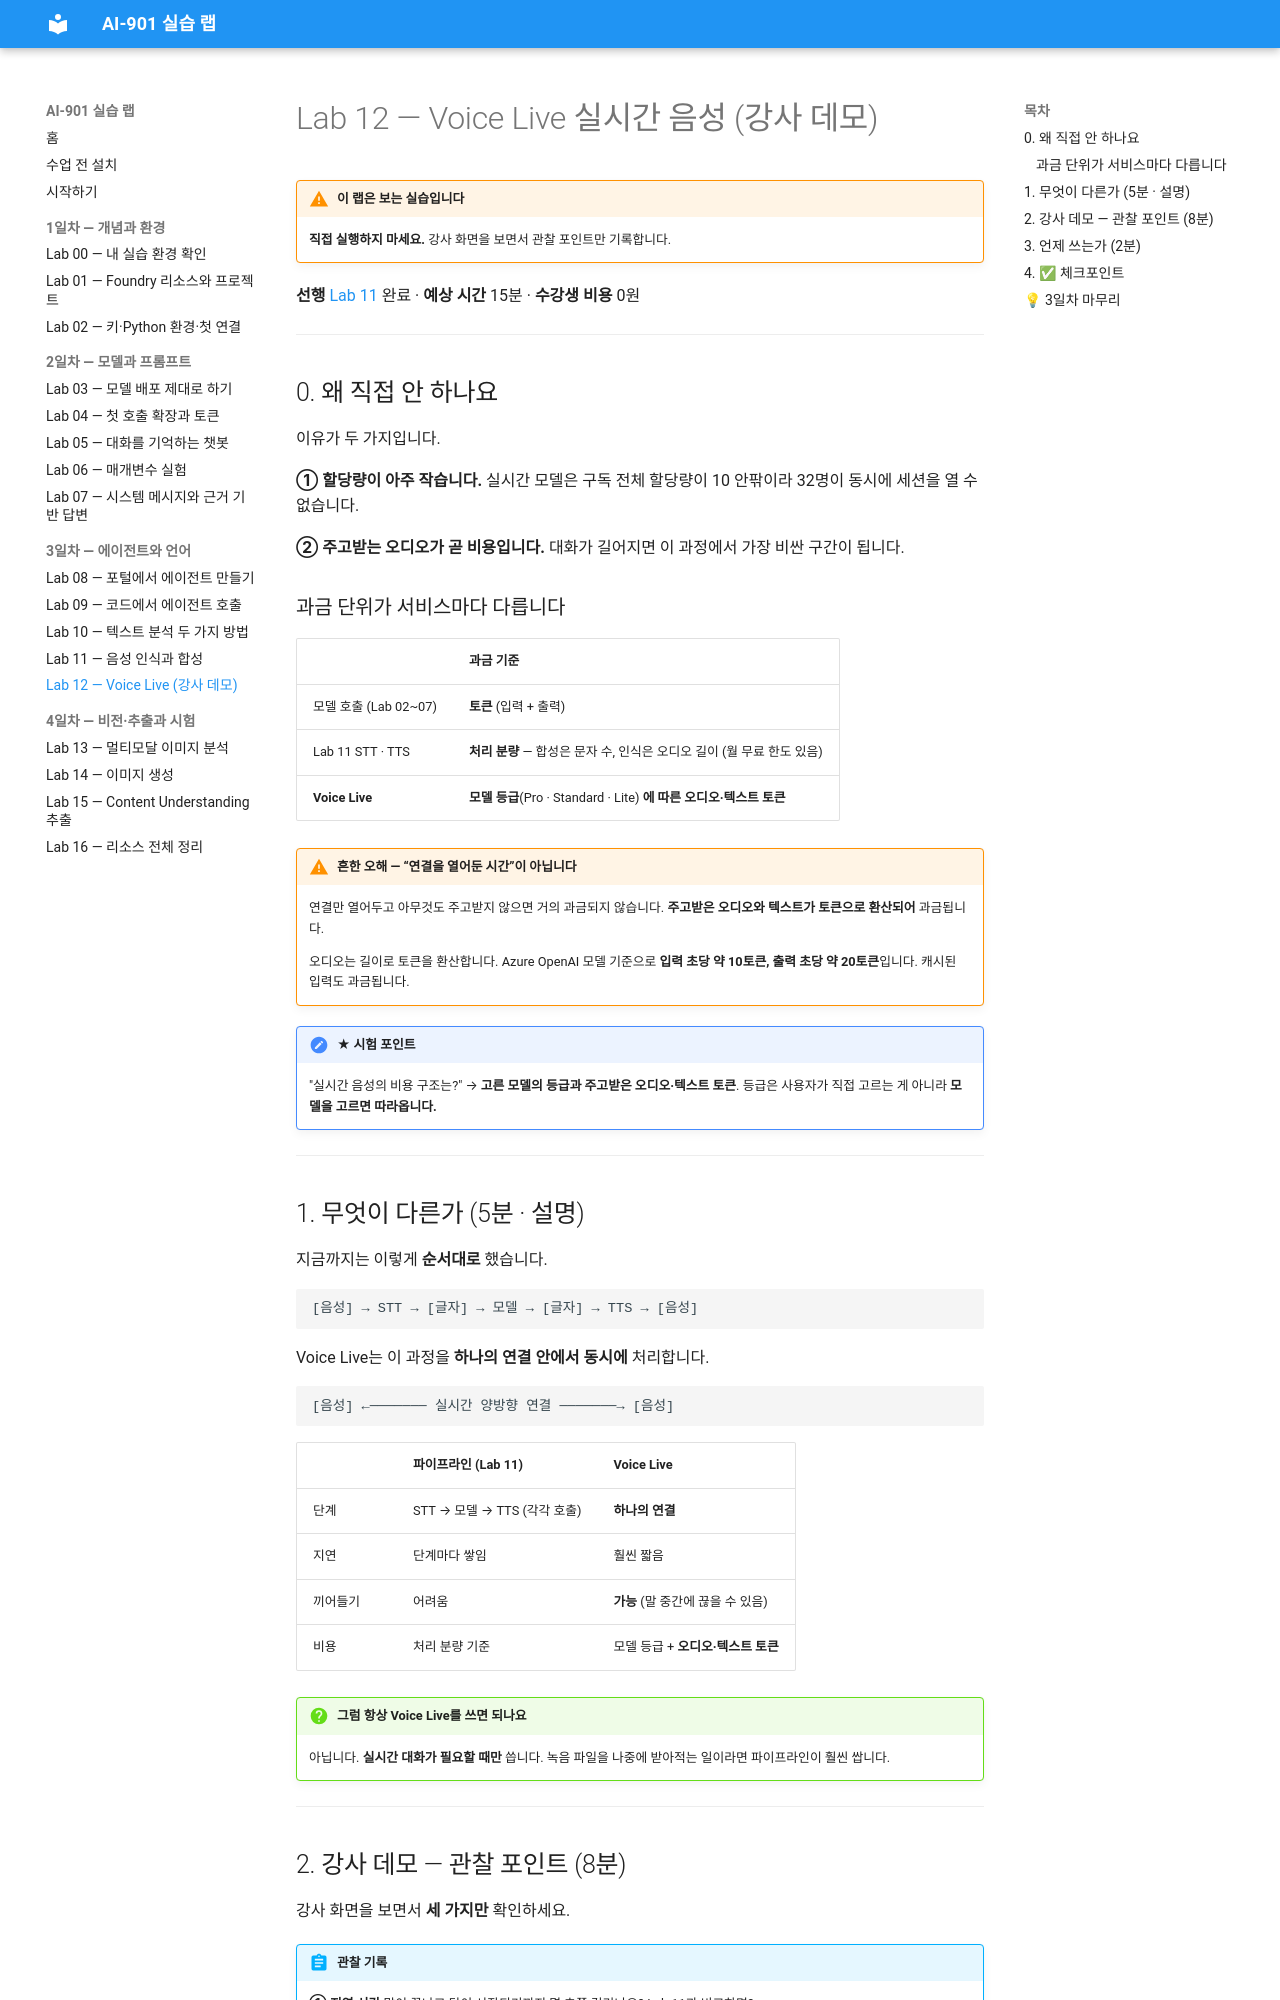

repository: skilleat-labs/ai901-labs · page: labs/lab12-voice-live-demo/index.html · generator: mkdocs

# Lab 12 — Voice Live 실시간 음성 (강사 데모)

!!! warning "이 랩은 보는 실습입니다"
    **직접 실행하지 마세요.** 강사 화면을 보면서 관찰 포인트만 기록합니다.

**선행** [Lab 11](lab11-speech.md) 완료 · **예상 시간** 15분 · **수강생 비용** 0원

---

## 0. 왜 직접 안 하나요

이유가 두 가지입니다.

**① 할당량이 아주 작습니다.** 실시간 모델은 구독 전체 할당량이 10 안팎이라
32명이 동시에 세션을 열 수 없습니다.

**② 주고받는 오디오가 곧 비용입니다.** 대화가 길어지면 이 과정에서 가장 비싼 구간이 됩니다.

### 과금 단위가 서비스마다 다릅니다

| | 과금 기준 |
|---|---|
| 모델 호출 (Lab 02~07) | **토큰** (입력 + 출력) |
| Lab 11 STT · TTS | **처리 분량** — 합성은 문자 수, 인식은 오디오 길이 (월 무료 한도 있음) |
| **Voice Live** | **모델 등급**(Pro · Standard · Lite) **에 따른 오디오·텍스트 토큰** |

!!! warning "흔한 오해 — “연결을 열어둔 시간”이 아닙니다"
    연결만 열어두고 아무것도 주고받지 않으면 거의 과금되지 않습니다.
    **주고받은 오디오와 텍스트가 토큰으로 환산되어** 과금됩니다.

    오디오는 길이로 토큰을 환산합니다. Azure OpenAI 모델 기준으로
    **입력 초당 약 10토큰, 출력 초당 약 20토큰**입니다. 캐시된 입력도 과금됩니다.

!!! note "★ 시험 포인트"
    "실시간 음성의 비용 구조는?" → **고른 모델의 등급과 주고받은 오디오·텍스트 토큰**.
    등급은 사용자가 직접 고르는 게 아니라 **모델을 고르면 따라옵니다.**

---

## 1. 무엇이 다른가 (5분 · 설명)

지금까지는 이렇게 **순서대로** 했습니다.

```text
[음성] → STT → [글자] → 모델 → [글자] → TTS → [음성]
```

Voice Live는 이 과정을 **하나의 연결 안에서 동시에** 처리합니다.

```text
[음성] ←─────── 실시간 양방향 연결 ───────→ [음성]
```

| | 파이프라인 (Lab 11) | Voice Live |
|---|---|---|
| 단계 | STT → 모델 → TTS (각각 호출) | **하나의 연결** |
| 지연 | 단계마다 쌓임 | 훨씬 짧음 |
| 끼어들기 | 어려움 | **가능** (말 중간에 끊을 수 있음) |
| 비용 | 처리 분량 기준 | 모델 등급 + **오디오·텍스트 토큰** |

!!! question "그럼 항상 Voice Live를 쓰면 되나요"
    아닙니다. **실시간 대화가 필요할 때만** 씁니다.
    녹음 파일을 나중에 받아적는 일이라면 파이프라인이 훨씬 쌉니다.

---
